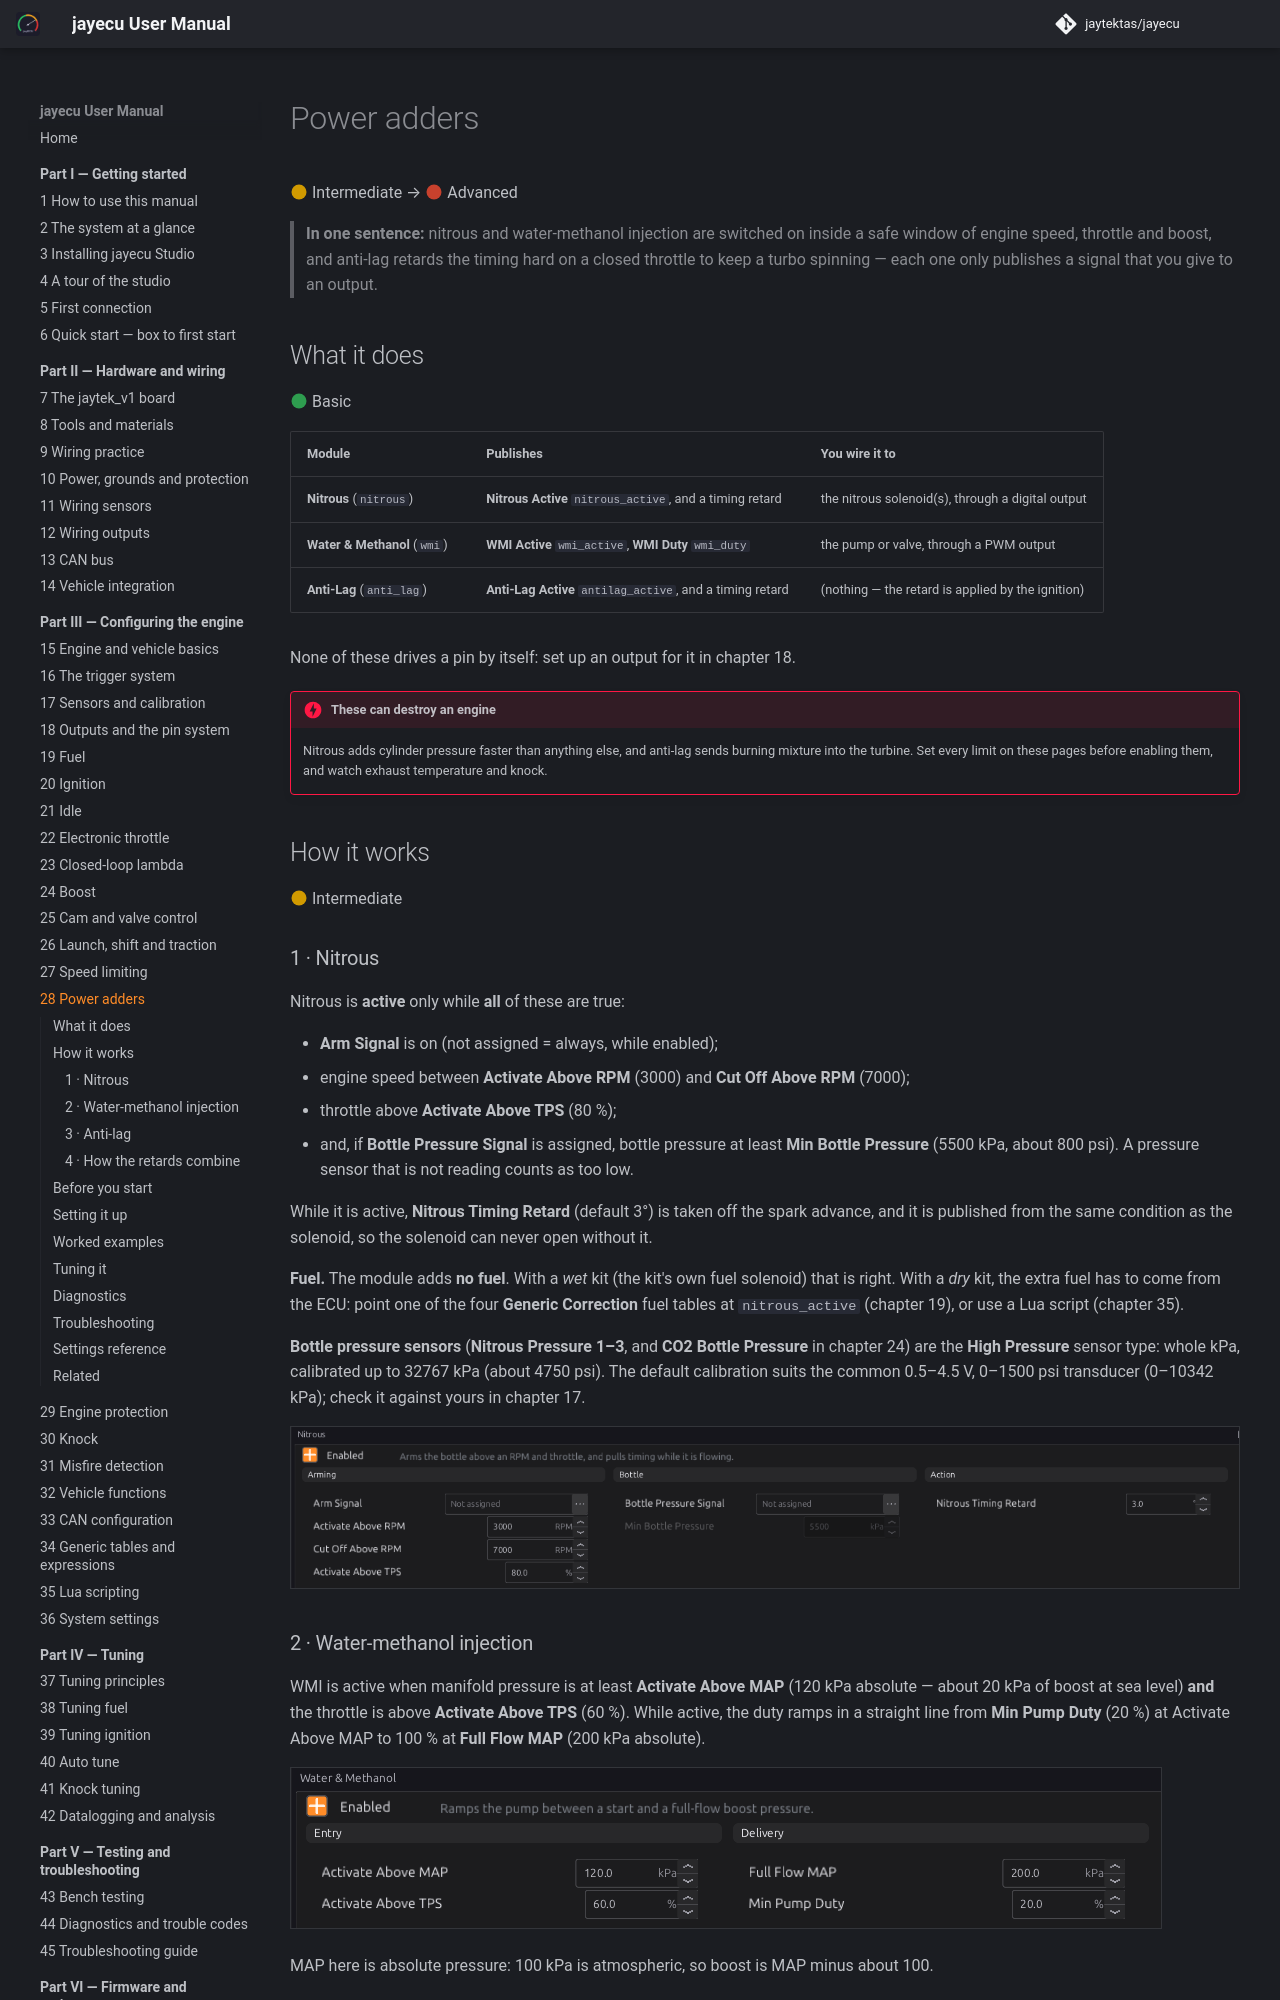

repository: jaytektas/jayecu · page: part3/28-power-adders.html · generator: mkdocs

# Power adders

:material-circle:{ .level-intermediate } Intermediate → :material-circle:{ .level-advanced } Advanced

> **In one sentence:** nitrous and water-methanol injection are switched on inside a safe window of
> engine speed, throttle and boost, and anti-lag retards the timing hard on a closed throttle to keep
> a turbo spinning — each one only publishes a signal that you give to an output.

## What it does

:material-circle:{ .level-basic } Basic

| Module | Publishes | You wire it to |
|---|---|---|
| **Nitrous** (`nitrous`) | **Nitrous Active** `nitrous_active`, and a timing retard | the nitrous solenoid(s), through a digital output |
| **Water & Methanol** (`wmi`) | **WMI Active** `wmi_active`, **WMI Duty** `wmi_duty` | the pump or valve, through a PWM output |
| **Anti-Lag** (`anti_lag`) | **Anti-Lag Active** `antilag_active`, and a timing retard | (nothing — the retard is applied by the ignition) |

None of these drives a pin by itself: set up an output for it in chapter 18.

!!! danger "These can destroy an engine"
    Nitrous adds cylinder pressure faster than anything else, and anti-lag sends burning mixture into
    the turbine. Set every limit on these pages before enabling them, and watch exhaust temperature
    and knock.

## How it works

:material-circle:{ .level-intermediate } Intermediate
